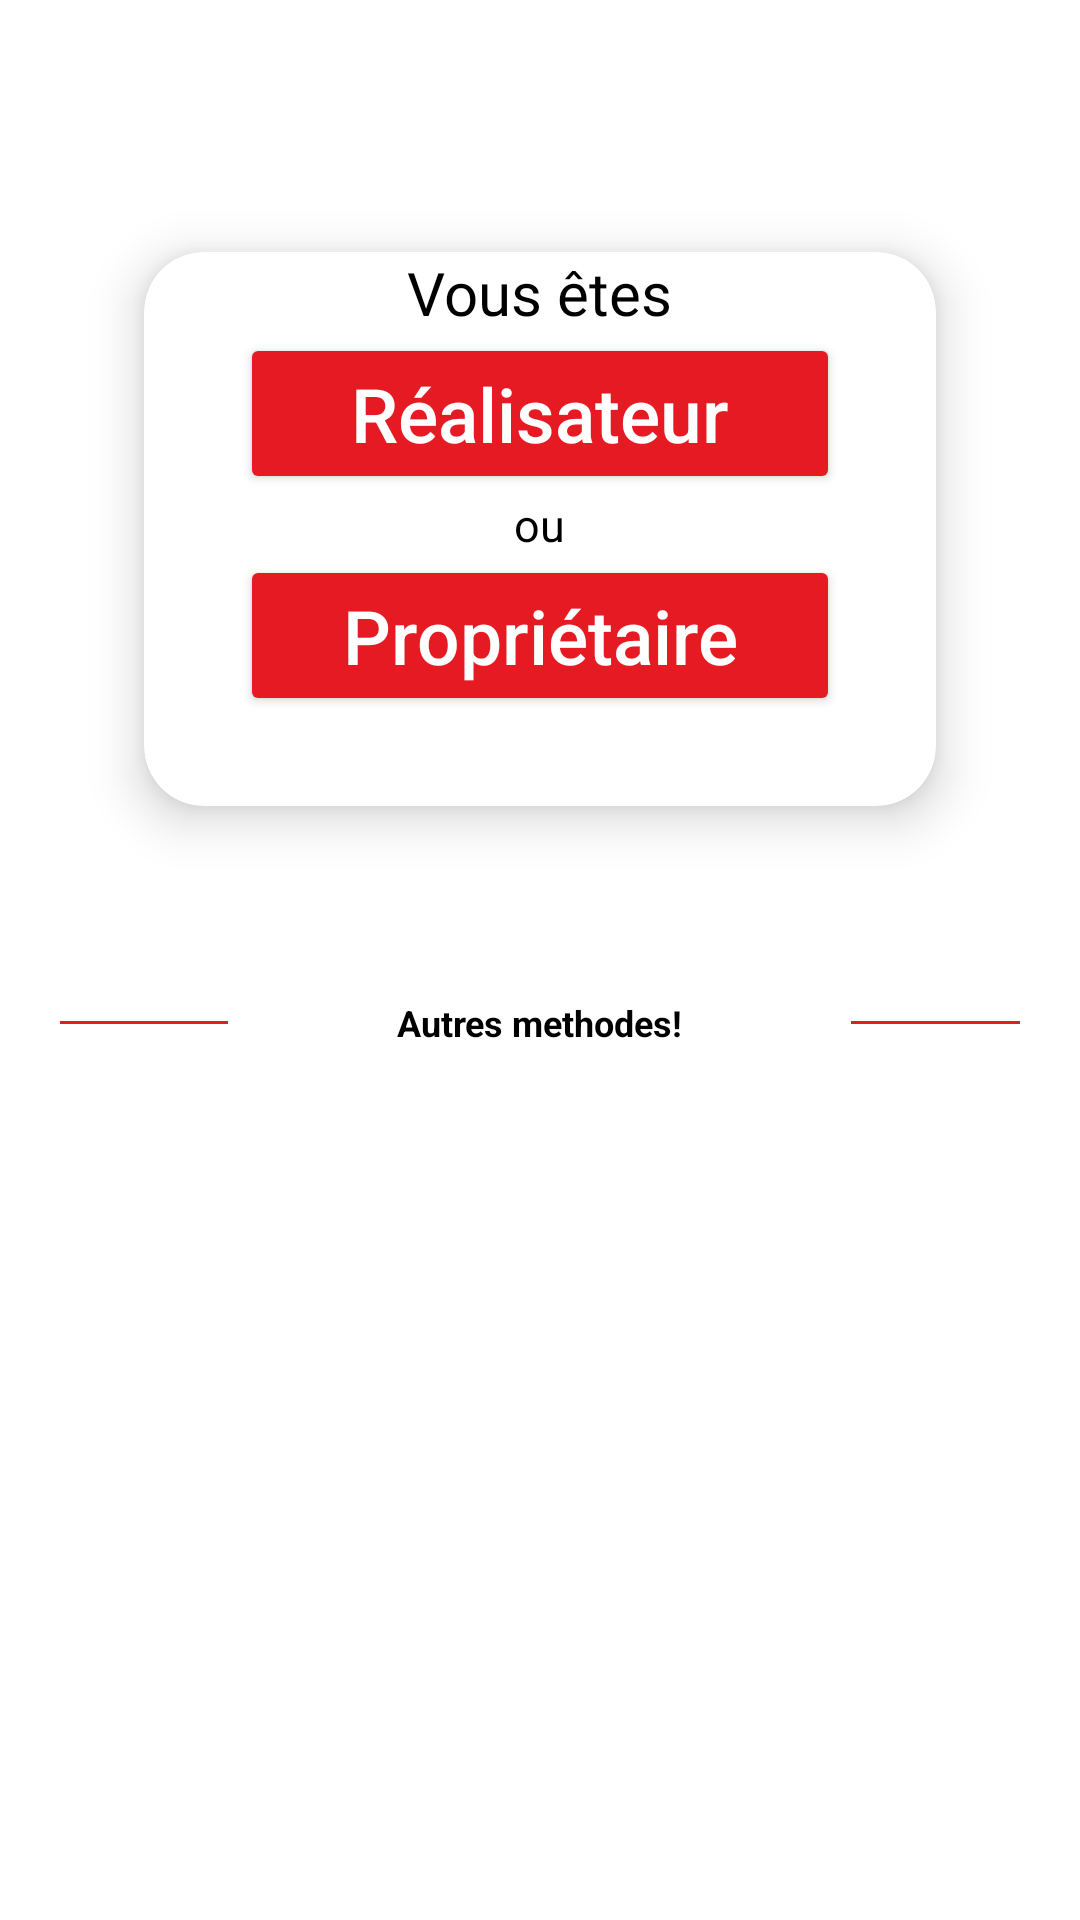

Produce the Android XML layout that renders to this screen, including the resource entries it uses.
<!-- AndroidManifest.xml: application theme Theme.CinemaVillageApplication -->
<!-- res/layout/fragment_register_step_one.xml -->
<?xml version="1.0" encoding="utf-8"?>
<FrameLayout xmlns:android="http://schemas.android.com/apk/res/android"
    xmlns:app="http://schemas.android.com/apk/res-auto"
    xmlns:tools="http://schemas.android.com/tools"
    android:layout_width="match_parent"
    android:layout_height="match_parent"
    android:layout_marginTop="100dp">


    <LinearLayout
        android:layout_width="match_parent"
        android:layout_height="wrap_content"
        android:layout_marginTop="30dp"
        android:orientation="vertical"
        android:padding="20dp">


        <LinearLayout
            android:layout_width="match_parent"
            android:layout_height="match_parent"
            android:orientation="vertical">

            <androidx.cardview.widget.CardView
                android:layout_width="match_parent"
                android:layout_height="wrap_content"
                app:cardElevation="10dp"
                app:cardCornerRadius="20dp"
                android:layout_margin="10dp"
                app:cardBackgroundColor="@color/white"
                app:cardMaxElevation="12dp"
                app:cardPreventCornerOverlap="true"
                app:cardUseCompatPadding="true">

                <LinearLayout
                    android:layout_width="match_parent"
                    android:layout_height="wrap_content"
                    android:orientation="vertical">

                    <TextView
                        android:layout_width="wrap_content"
                        android:layout_height="wrap_content"
                        android:layout_gravity="center"
                        android:fontFamily="@font/bungee"
                        android:text="Vous êtes"
                        android:textColor="@color/black"
                        android:textColorHint="@color/black"
                        android:textSize="20dp" />

                    <Button
                        android:id="@+id/buttonReal"
                        android:layout_width="200dp"
                        android:layout_height="wrap_content"
                        android:layout_gravity="center"
                        android:backgroundTint="@color/red"
                        android:elevation="@dimen/cardview_default_elevation"
                        android:gravity="center"
                        android:hint="Réalisateur"
                        android:textColorHint="@color/white"
                        android:textSize="25dp" />

                    <TextView
                        android:layout_width="wrap_content"
                        android:layout_height="wrap_content"
                        android:layout_gravity="center"
                        android:text="ou"
                        android:textColor="@color/black"
                        android:textColorHint="@color/black"
                        android:textSize="15dp" />

                    <Button
                        android:id="@+id/buttonBailleur"
                        android:layout_width="200dp"
                        android:layout_height="wrap_content"
                        android:layout_gravity="center"
                        android:layout_marginBottom="30dp"
                        android:backgroundTint="@color/red"
                        android:elevation="@dimen/cardview_default_elevation"
                        android:gravity="center"
                        android:hint="Propriétaire"
                        android:textColorHint="@color/white"
                        android:textSize="25dp" />

                </LinearLayout>
            </androidx.cardview.widget.CardView>


        </LinearLayout>
        <LinearLayout
            android:layout_width="match_parent"
            android:layout_height="wrap_content"
            android:layout_marginTop="30dp"
            android:gravity="center"
            android:weightSum="12">

            <View
                android:layout_width="0dp"
                android:layout_height="1dp"
                android:layout_weight="3"
                android:background="@color/red" />

            <TextView
                style="@style/viewParent.headerText.NoMode"
                android:layout_width="wrap_content"
                android:layout_height="wrap_content"
                android:layout_weight="6"
                android:text="Autres methodes!"
                android:textAlignment="center"
                android:textColor="@color/black"
                android:textSize="12sp" />

            <View
                android:layout_width="0dp"
                android:layout_height="1dp"
                android:layout_weight="3"
                android:background="@color/red" />
        </LinearLayout>

        <LinearLayout
            android:layout_width="match_parent"
            android:layout_height="wrap_content"
            android:layout_marginTop="20dp"
            android:layout_marginBottom="30dp"
            android:gravity="center">

            <ImageView
                android:layout_width="wrap_content"
                android:layout_height="wrap_content"
                android:src="@drawable/ic_facebook" />

            <ImageView
                android:layout_width="wrap_content"
                android:layout_height="wrap_content"
                android:layout_marginLeft="10dp"
                android:src="@drawable/ic_google_plus" />

        </LinearLayout>


    </LinearLayout>



</FrameLayout>
<!-- resources referenced by this layout -->
<resources>
  <color name="black">#FF000000</color>
  <color name="red">#e61a23</color>
  <color name="white">#FFFFFFFF</color>
  <style name="viewParent.headerText.NoMode">
          <item name="android:textColor">@color/darkTextColor</item>
      </style>
  <style name="Theme.CinemaVillageApplication" parent="Theme.MaterialComponents.DayNight.NoActionBar">
          
          <item name="colorPrimary">@color/themeColor</item>
          <item name="colorPrimaryVariant">@color/white</item>
          <item name="colorOnPrimary">@color/white</item>
          
          <item name="colorSecondary">@color/teal_200</item>
          <item name="colorSecondaryVariant">@color/teal_700</item>
          <item name="colorOnSecondary">@color/black</item>
          
          <item name="android:statusBarColor" tools:targetApi="l">?attr/colorPrimaryVariant</item>
          
      </style>
  <color name="darkTextColor">#020000</color>
  <color name="themeColor">#cf1111</color>
  <color name="teal_200">#FF03DAC5</color>
  <color name="teal_700">#FF018786</color>
</resources>
